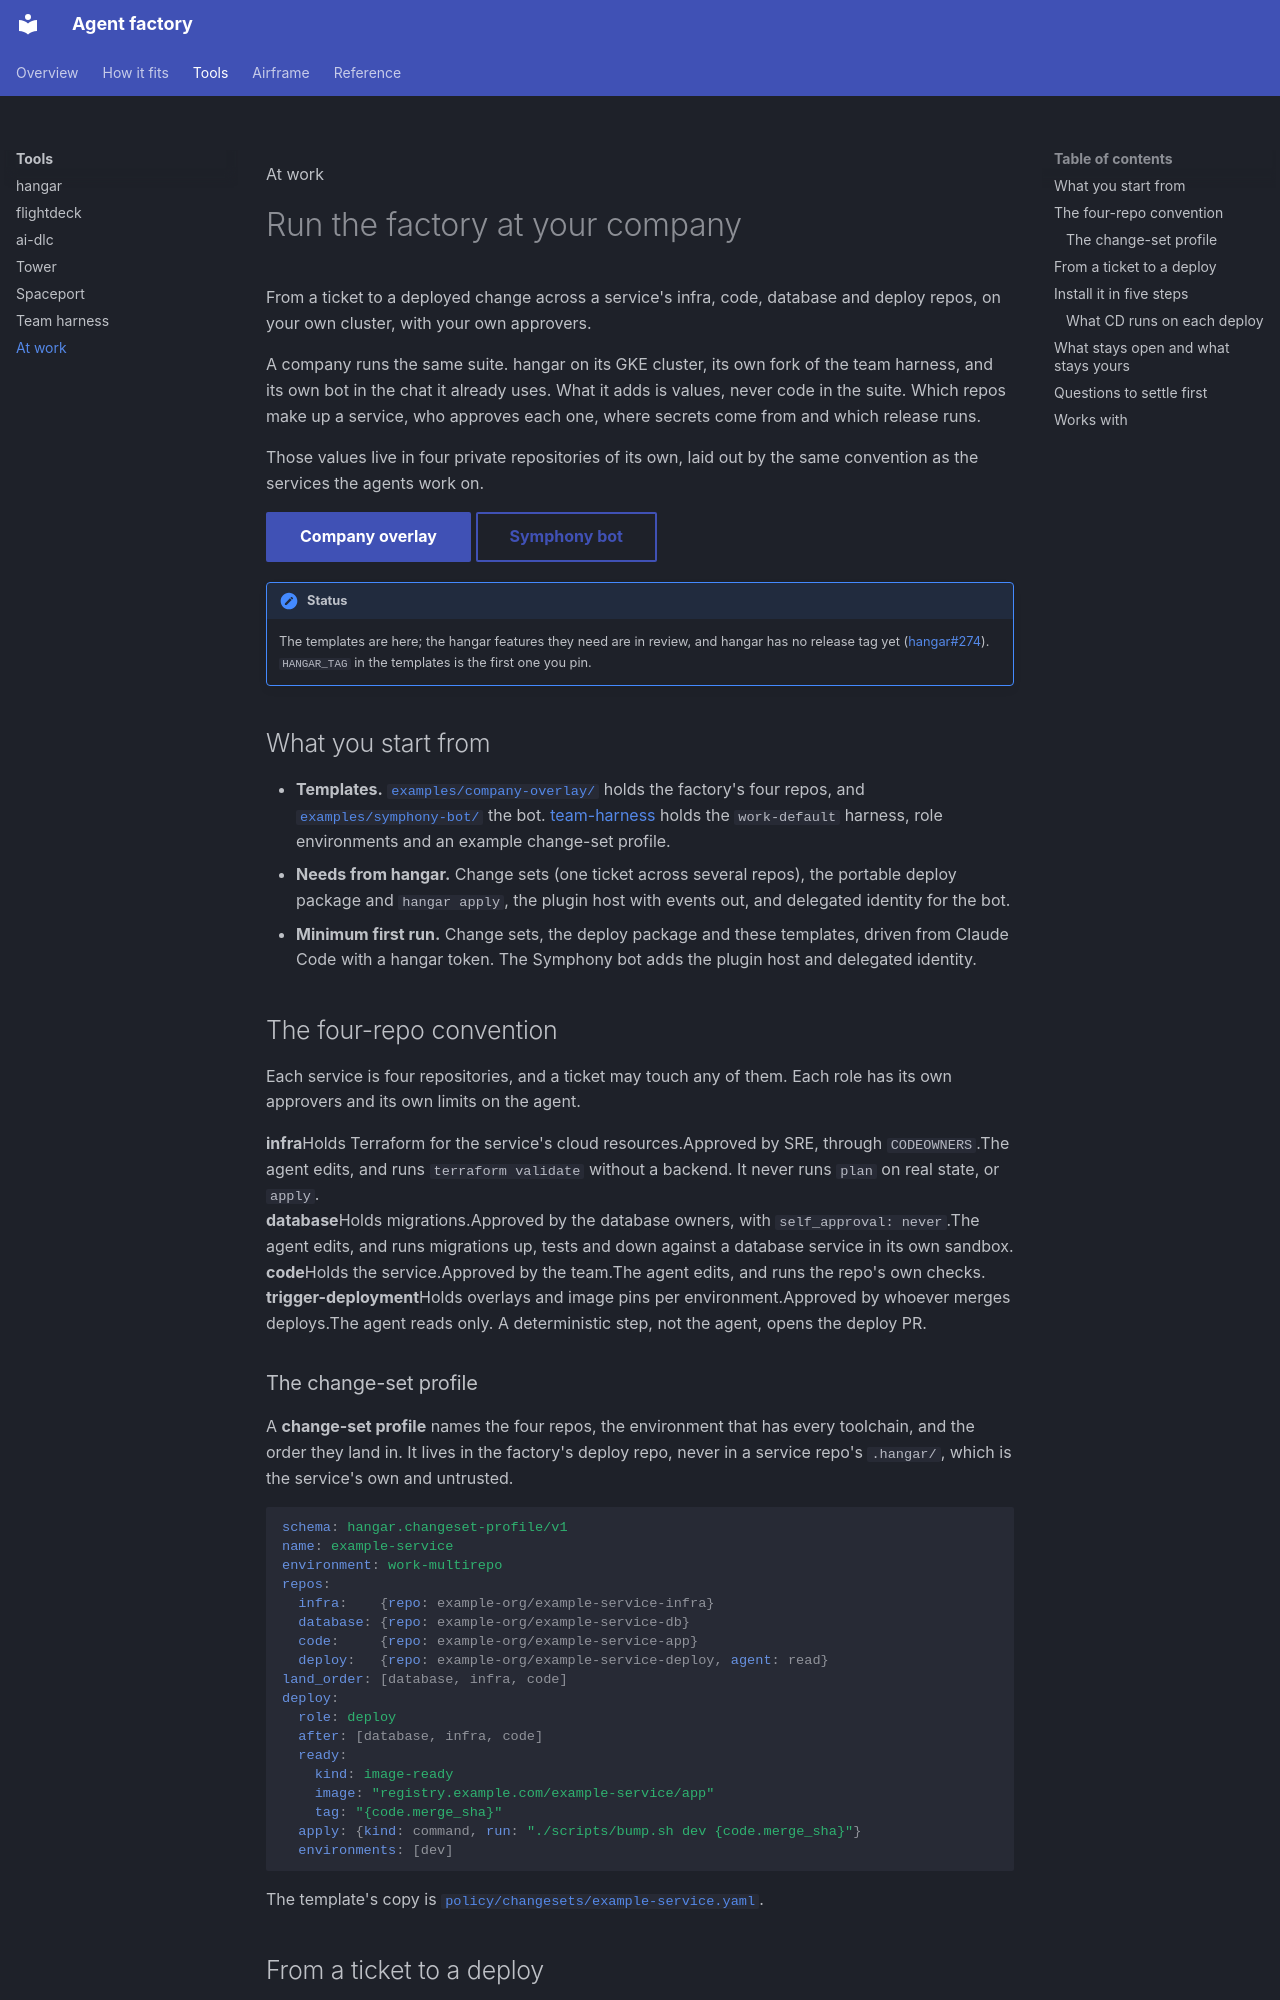

repository: Sean-Koval/agent-factory · page: work/index.html · generator: mkdocs

<span class="af-eyebrow">At work</span>

# Run the factory at your company

From a ticket to a deployed change across a service's infra, code, database and deploy repos, on your own cluster, with your own approvers.

A company runs the same suite. hangar on its GKE cluster, its own fork of the team harness, and its own bot in the chat it already uses. What it adds is values, never code in the suite. Which repos make up a service, who approves each one, where secrets come from and which release runs.

Those values live in four private repositories of its own, laid out by the same convention as the services the agents work on.

[Company overlay](https://github.com/Sean-Koval/agent-factory/tree/main/examples/company-overlay){ .md-button .md-button--primary } [Symphony bot](https://github.com/Sean-Koval/agent-factory/tree/main/examples/symphony-bot){ .md-button }

!!! note "Status"
    The templates are here; the hangar features they need are in review, and hangar has no release tag yet ([hangar#274](https://github.com/Sean-Koval/hangar/issues/274)). `HANGAR_TAG` in the templates is the first one you pin.

## What you start from

- **Templates.** [`examples/company-overlay/`](https://github.com/Sean-Koval/agent-factory/tree/main/examples/company-overlay) holds the factory's four repos, and [`examples/symphony-bot/`](https://github.com/Sean-Koval/agent-factory/tree/main/examples/symphony-bot) the bot. [team-harness](https://github.com/Sean-Koval/team-harness) holds the `work-default` harness, role environments and an example change-set profile.
- **Needs from hangar.** Change sets (one ticket across several repos), the portable deploy package and `hangar apply`, the plugin host with events out, and delegated identity for the bot.
- **Minimum first run.** Change sets, the deploy package and these templates, driven from Claude Code with a hangar token. The Symphony bot adds the plugin host and delegated identity.

## The four-repo convention

Each service is four repositories, and a ticket may touch any of them. Each role has its own approvers and its own limits on the agent.

<div class="af-rules">
  <div class="af-rule"><b>infra</b><span>Holds Terraform for the service's cloud resources.</span><span>Approved by SRE, through <code>CODEOWNERS</code>.</span><span>The agent edits, and runs <code>terraform validate</code> without a backend. It never runs <code>plan</code> on real state, or <code>apply</code>.</span></div>
  <div class="af-rule"><b>database</b><span>Holds migrations.</span><span>Approved by the database owners, with <code>self_approval: never</code>.</span><span>The agent edits, and runs migrations up, tests and down against a database service in its own sandbox.</span></div>
  <div class="af-rule"><b>code</b><span>Holds the service.</span><span>Approved by the team.</span><span>The agent edits, and runs the repo's own checks.</span></div>
  <div class="af-rule"><b>trigger-deployment</b><span>Holds overlays and image pins per environment.</span><span>Approved by whoever merges deploys.</span><span>The agent reads only. A deterministic step, not the agent, opens the deploy PR.</span></div>
</div>
